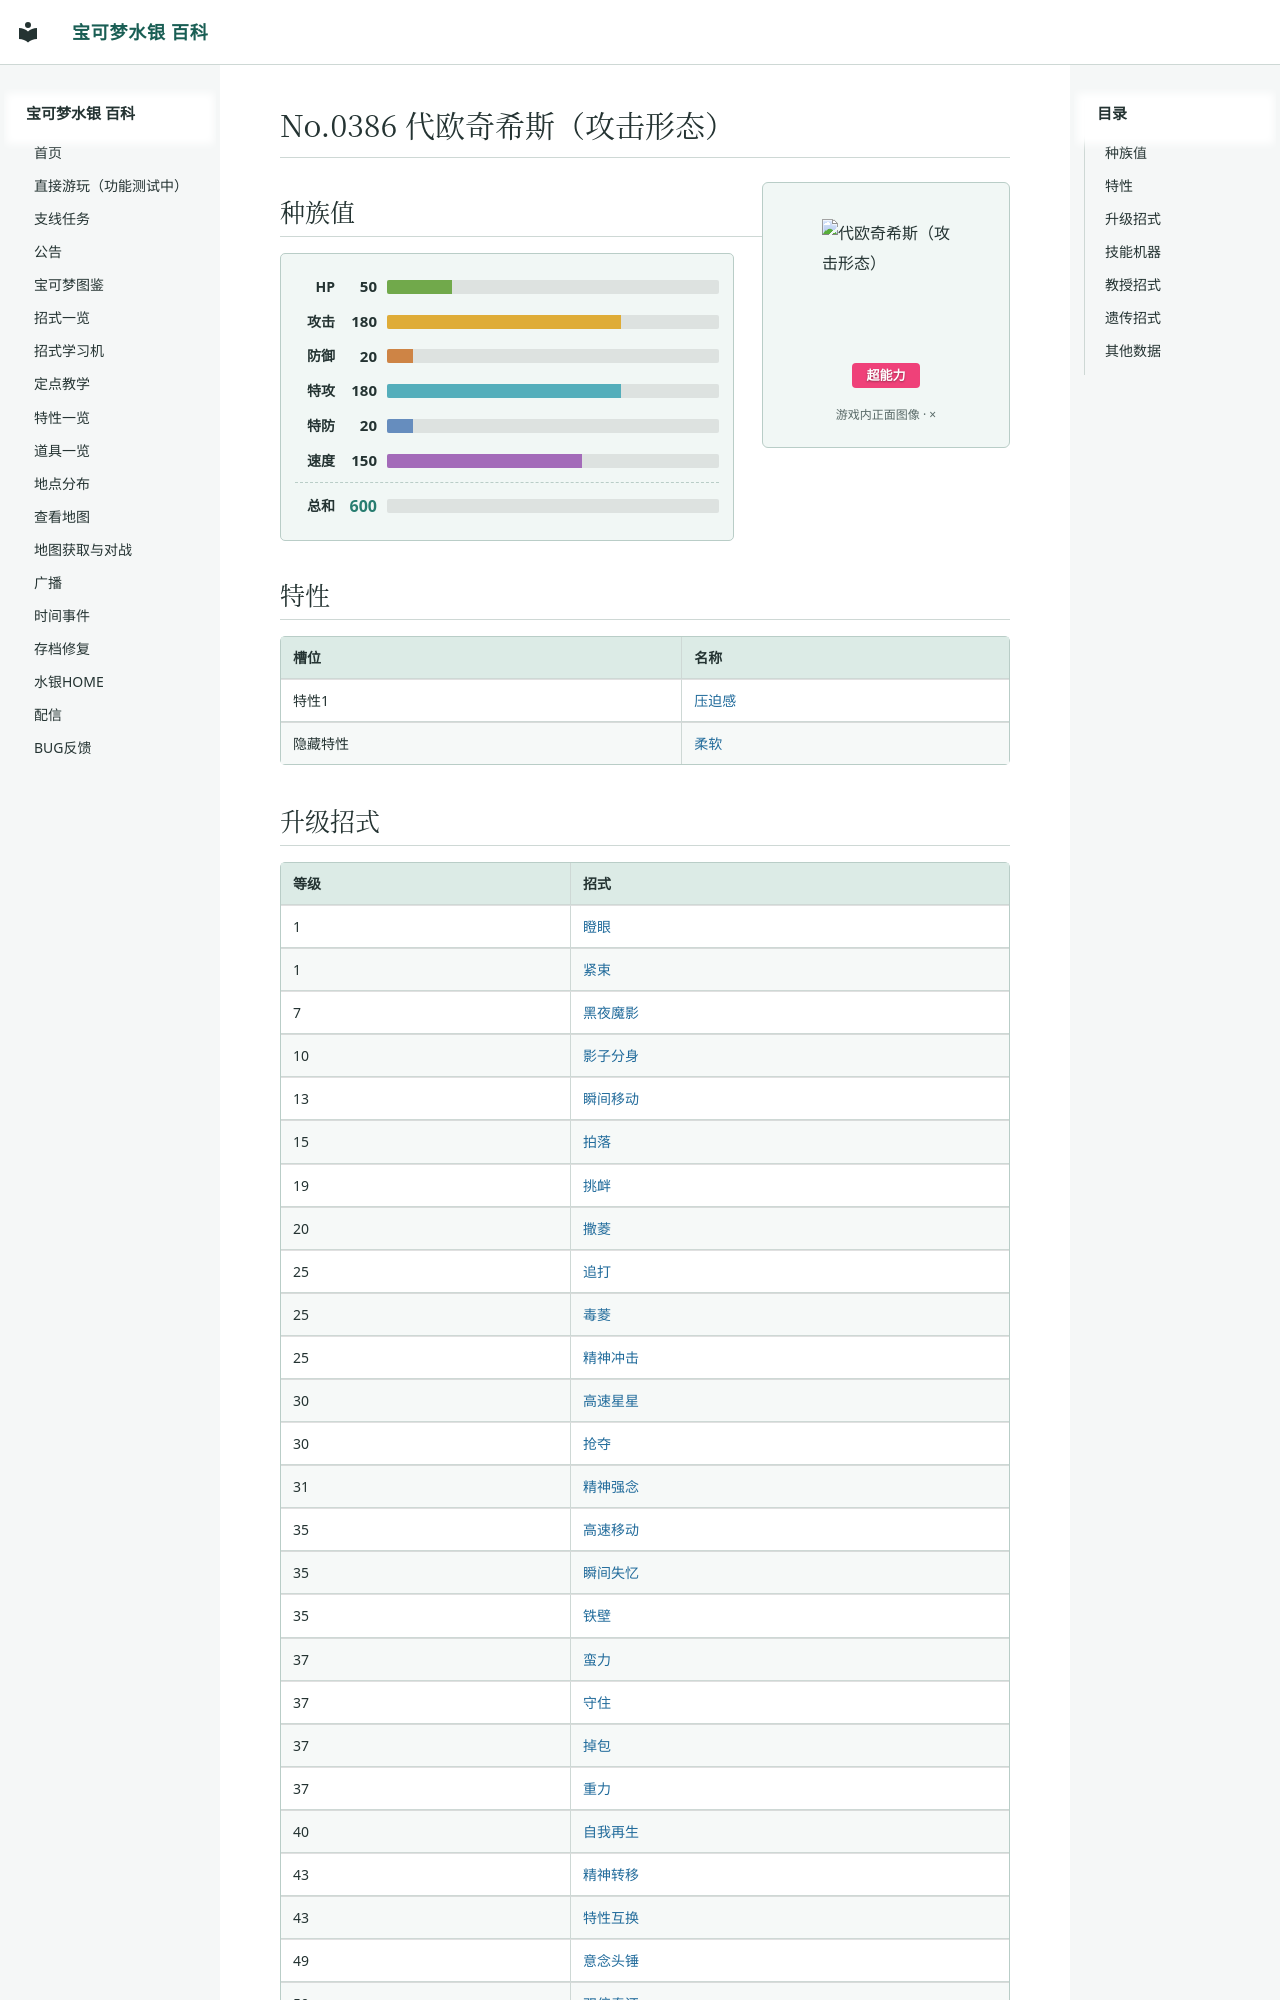

repository: Sum-Light/azoth-wiki · page: pokemon/1040_代欧奇希斯（攻击形态）/index.html · generator: mkdocs

# No.0386 代欧奇希斯（攻击形态）

<div class="pk-head">
<img class="pk-sprite" width="128" height="128" style="image-rendering:pixelated" src="../sprites/1040.png?v=5de64121" alt="代欧奇希斯（攻击形态）">
<div class="pk-head-types">
<span class="pk-type" style="background:#EF4179">超能力</span>
</div>
</div>

## 种族值

<div class="pk-stats">
<div class="pk-stat"><span class="pk-stat-name">HP</span><span class="pk-stat-val">50</span><span class="pk-bar pk-bar-hp"><i style="width:19.6%"></i></span></div>
<div class="pk-stat"><span class="pk-stat-name">攻击</span><span class="pk-stat-val">180</span><span class="pk-bar pk-bar-atk"><i style="width:70.6%"></i></span></div>
<div class="pk-stat"><span class="pk-stat-name">防御</span><span class="pk-stat-val">20</span><span class="pk-bar pk-bar-def"><i style="width:7.8%"></i></span></div>
<div class="pk-stat"><span class="pk-stat-name">特攻</span><span class="pk-stat-val">180</span><span class="pk-bar pk-bar-spa"><i style="width:70.6%"></i></span></div>
<div class="pk-stat"><span class="pk-stat-name">特防</span><span class="pk-stat-val">20</span><span class="pk-bar pk-bar-spd"><i style="width:7.8%"></i></span></div>
<div class="pk-stat"><span class="pk-stat-name">速度</span><span class="pk-stat-val">150</span><span class="pk-bar pk-bar-spe"><i style="width:58.8%"></i></span></div>
<div class="pk-stat pk-stat-total"><span class="pk-stat-name">总和</span><span class="pk-stat-val">600</span><span class="pk-bar"></span></div>
</div>

## 特性

| 槽位 | 名称 |
|---|---|
| 特性1 | [压迫感](../abilities/0046_压迫感.md) |
| 隐藏特性 | [柔软](../abilities/0007_柔软.md) |
